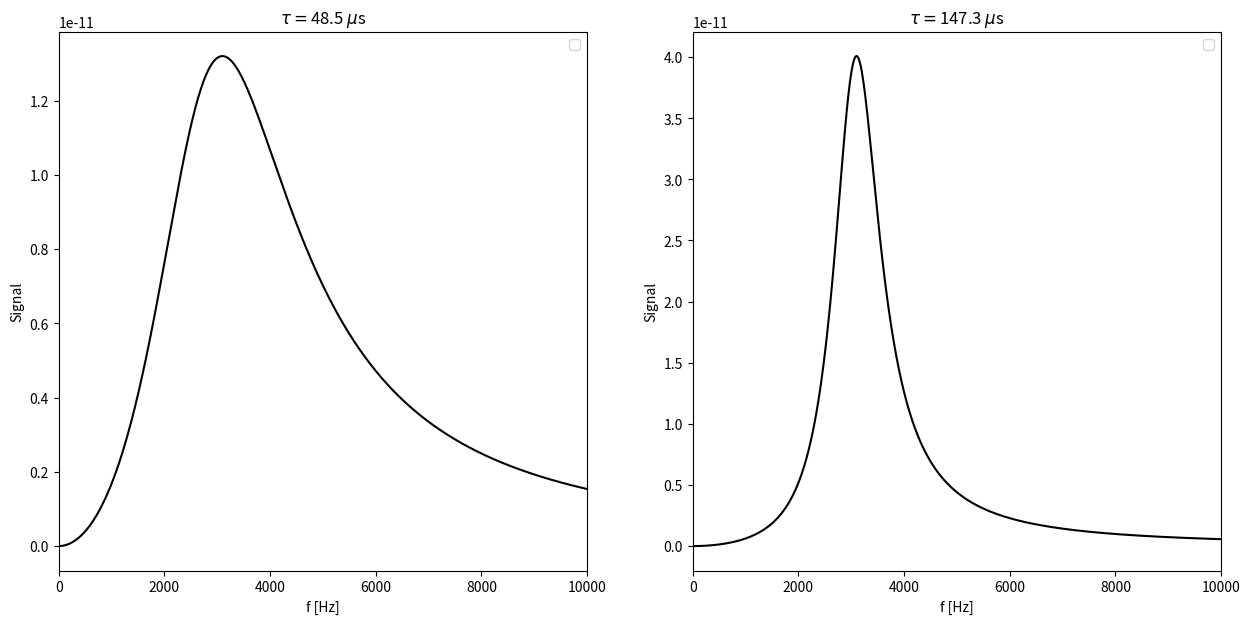

Recreate this plot in Python. (Note: this script raises an exception after producing the figure.)
import numpy as np
import matplotlib.pyplot as plt

tau_list  = [48.5e-6, 147.3e-6]

def theoryPowSpec(fs, tau):
    kB = 1.380649e-23
    T = 297
    radius = 2.79e-6/2
    rho = 2.65e3
    m = (4.0/3.0 * np.pi * radius**3) * rho
    mplConst = kB*T/m
    f0 = 3.1e3
    eta = 1.0/tau

    powspec = mplConst * 2*eta*fs**2 / ( 4*np.pi**2 * (fs**2 - f0**2)**2 + (eta*fs)**2 )
    return powspec

fs = np.linspace(0,1e4,1000)
color = ['k']

fig, ax = plt.subplots(1, 2, figsize=(15,7))
for c in color:
    i=0
    for tau in tau_list:

        ax[i].plot(fs, theoryPowSpec(fs, tau), c)
        ax[i].set_xlabel('f [Hz]')
        ax[i].set_ylabel('Signal')
        ax[i].legend()
        ax[i].set_title('$\\tau = $' + str(tau*1e6) + ' $\mu$s')
        ax[i].set_xlim([0,10e3])
        i += 1
fig.savefig('2/powerTheory.pdf')
plt.show()